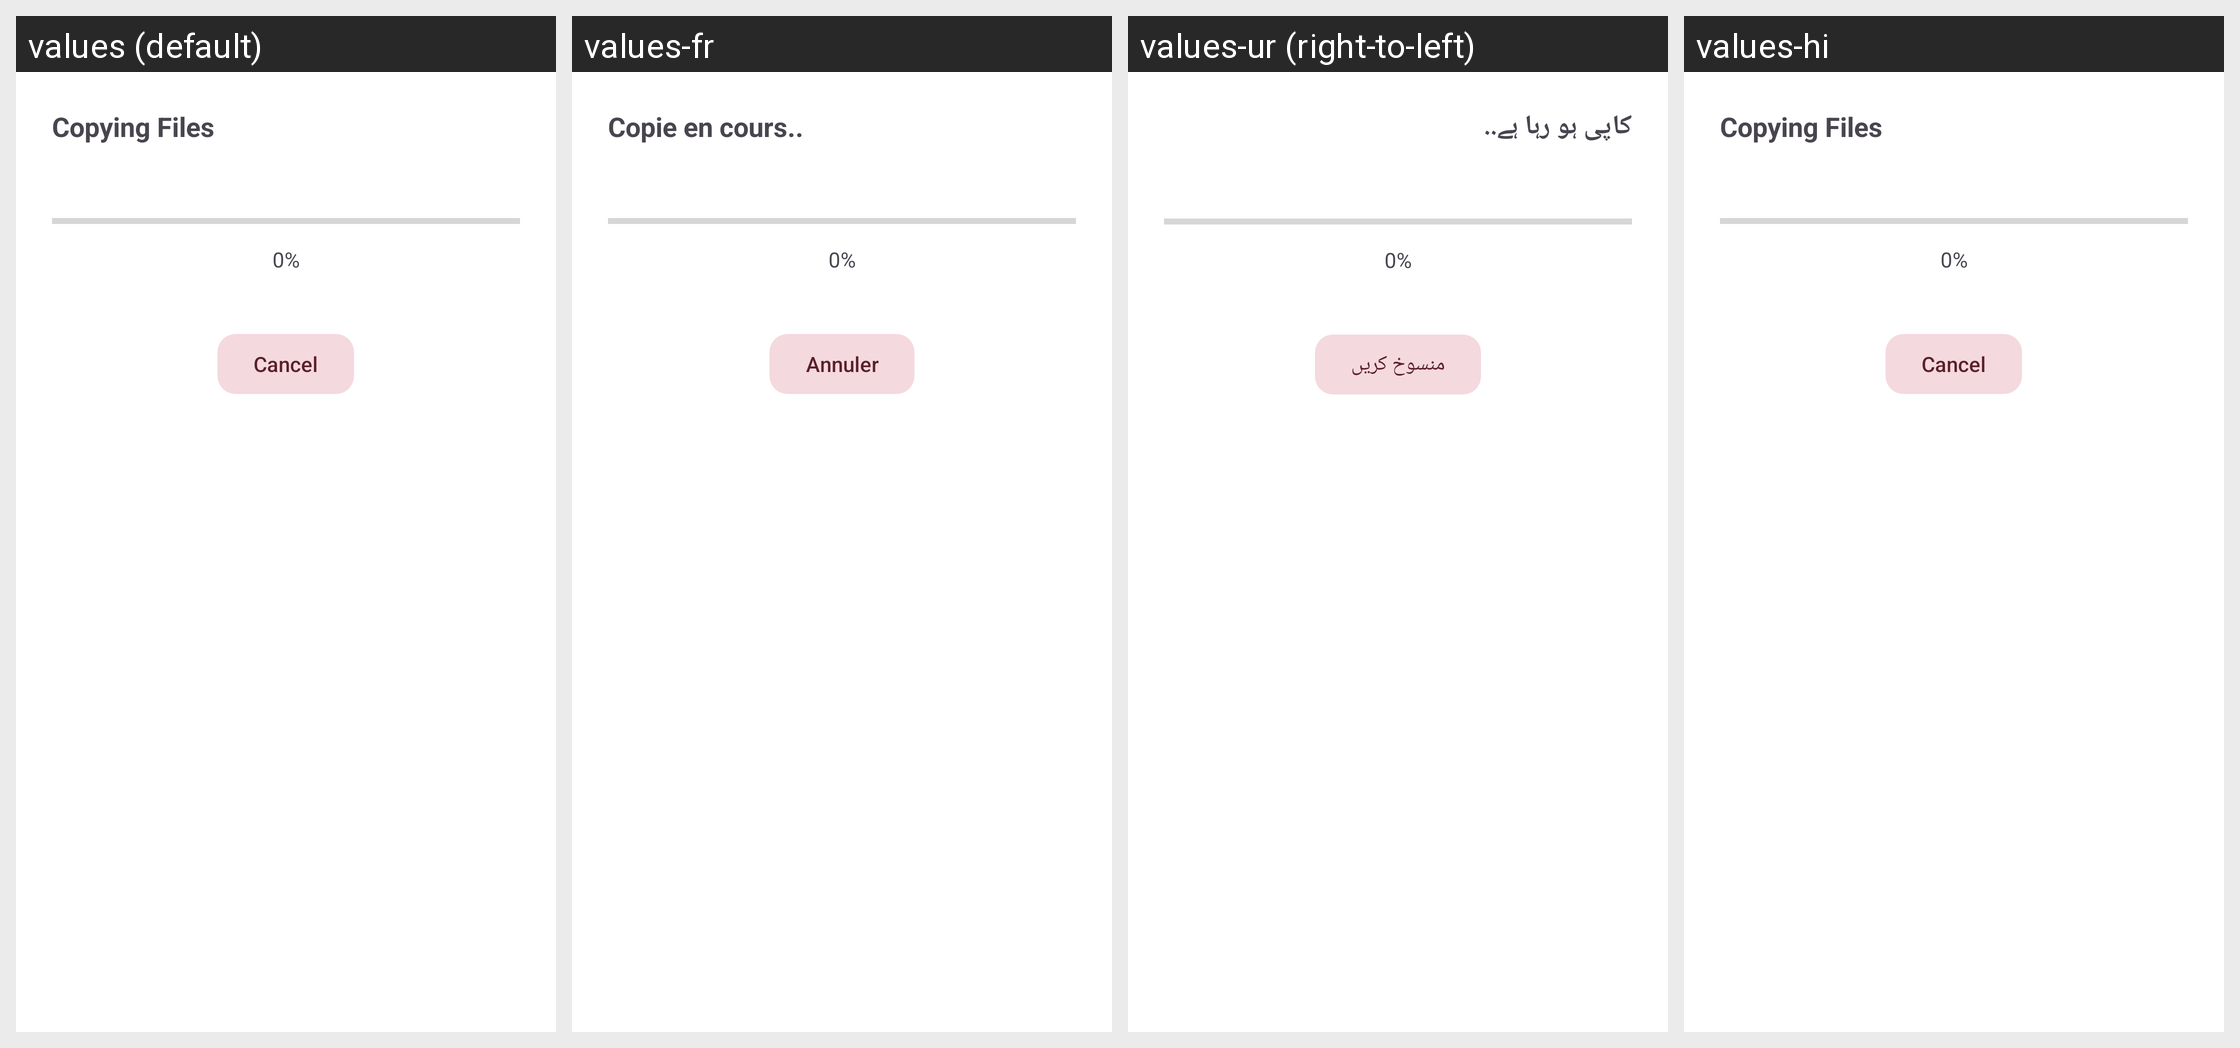

Translations of the strings shown on this Android screen, per locale in the grid:
Android screen res/layout/dialog_file_copy_progress.xml rendered under 4 locales, left to right: values (default), values-fr, values-ur (right-to-left), values-hi. Device: Nexus 5 (rendered at 1080×1920; each locale shown at half size, 540×960, under a caption strip naming it); theme Theme.FastMediaSorter.
Other locales in the repository, not shown: values-ar, values-bn, values-de, values-es, values-it, values-pt, values-ru, values-uk.
Strings drawn on this screen, with the default value and each locale's value (text and hints the layout hard-codes, and strings that could not be matched under every locale, appear in the picture but are not listed):

copying_files
  values: Copying Files
  values-fr: Copie en cours..
  values-ur: کاپی ہو رہا ہے..
  values-hi: Copying Files  [not translated; the default value is used]

cancel
  values: Cancel
  values-fr: Annuler
  values-ur: منسوخ کریں
  values-hi: Cancel  [not translated; the default value is used]
